Run: headless pygame with SDL's dummy video driver; simulated clock (each Clock.tick advances the game by its frame time, no real sleeping); random seed 0; keys injected as events and as key.get_pressed() state; no mouse input.
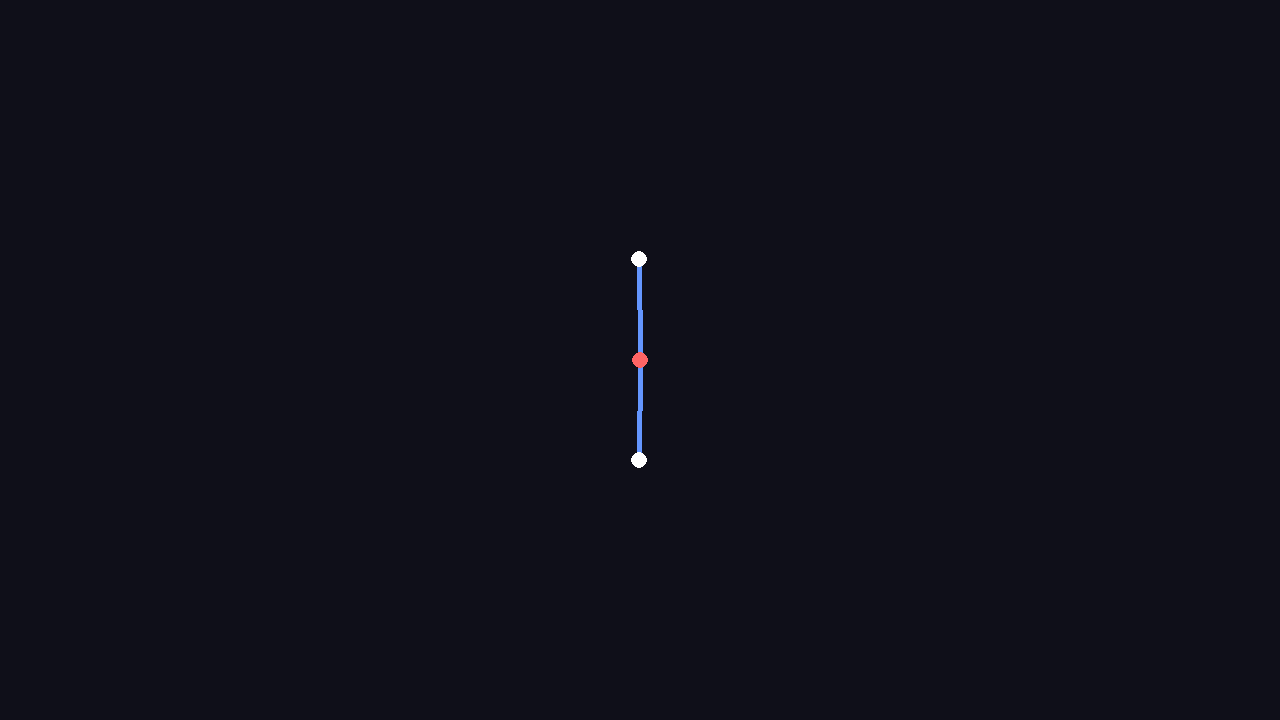
Frame 1 of 4 · flips 1–60 · no input
Frame 2 of 4 · flips 61–180 · tapped SPACE, RETURN · held RIGHT (→), D · screen unchanged from frame 1, image omitted
Frame 3 of 4 · flips 181–300 · held DOWN (↓), S · screen unchanged from frame 2, image omitted
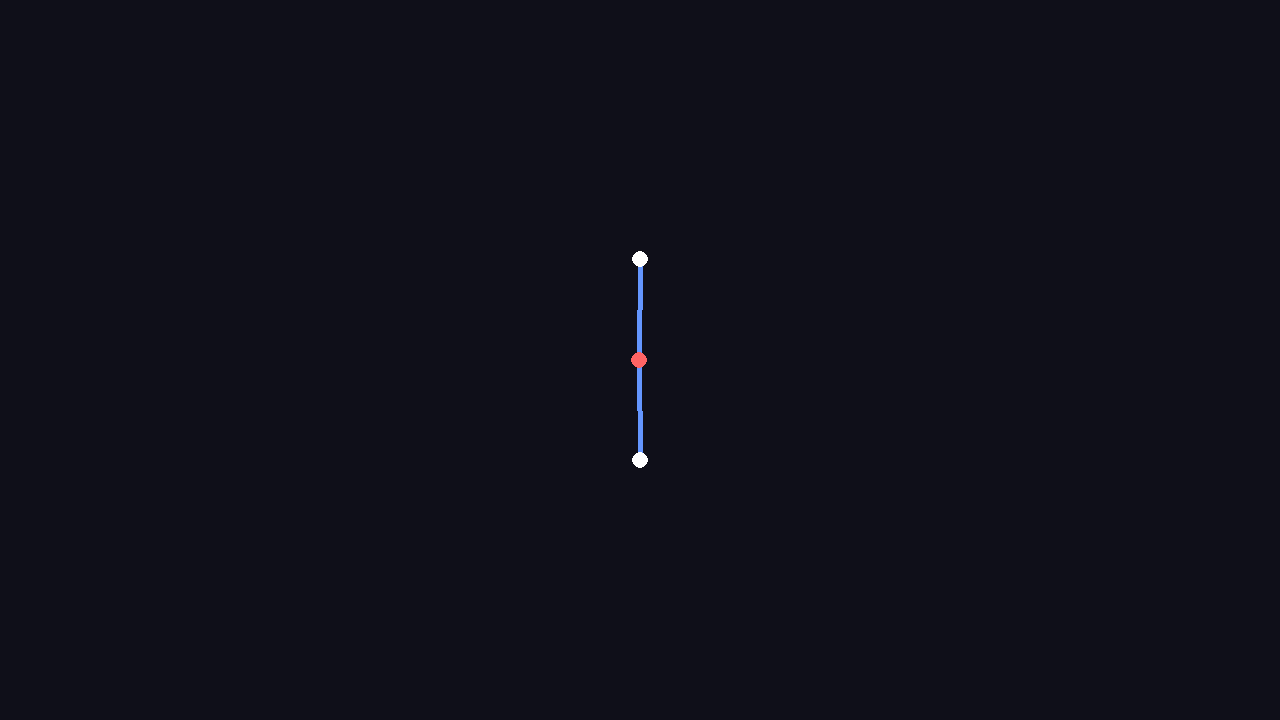
Frame 4 of 4 · flips 301–420 · held LEFT (←), A, UP (↑), W

The pygame program that drew these frames:

import pygame
import math

# --- Config ---
WIDTH, HEIGHT = 1280, 720
FPS = 120
ZOOM = 100
RIGIDITY_BONE = 1  
RIGIDITY_MUSCLE = 0.5 
DAMPING = 0.99 

class Node:
    def __init__(self, x, y, is_muscle=False, amplitude=0.3, phase=0.0, period=120, nodes_ref=None):
        self.x, self.y = x, y
        self.vx, self.vy = 0.0, 0.0
        self.is_muscle = is_muscle

        # Propriétés de mouvement (utilisées seulement si is_muscle est True)
        self.amplitude = amplitude  # Oscillation en radians (ex: 0.3 rad)
        self.phase = phase          # Décalage (offset)
        self.period = period        # Temps pour un cycle complet
        
        self.base_angle = 0.0
        self.target_angle = 0.0

        # --- MESURE INITIALE ---
        # Si on donne deux nodes de référence (n1, n2), on calcule l'angle formé par n1 -> self -> n2
        if is_muscle and nodes_ref and len(nodes_ref) == 2:
            n1, n2 = nodes_ref
            # On calcule l'angle relatif entre les deux segments connectés à ce joint
            angle1 = math.atan2(n1.y - self.y, n1.x - self.x)
            angle2 = math.atan2(n2.y - self.y, n2.x - self.x)
            self.base_angle = angle2 - angle1



class Edge:
    def __init__(self, n_a, n_b):
        self.n_a = n_a
        self.n_b = n_b
        self.length = 1.0  # Toutes les arêtes font exactement 1 uni

class Creature:
    def __init__(self, nodes, edges):
        self.nodes = nodes
        self.edges = edges
    
    def update(self, frame_count):
        # 1. Mise à jour des muscles (Nodes articulés)
        for n in self.nodes:
            if n.is_muscle:
                # Calcul de l'angle cible oscillant
                t = math.sin(2 * math.pi * frame_count / n.period + n.phase)
                n.target_angle = n.base_angle + (t * n.amplitude)

        # 2. Physique des OS (Edges) : Maintenir la longueur de 1.0
        for e in self.edges:
            n1, n2 = self.nodes[e.n_a], self.nodes[e.n_b]
            dx, dy = n2.x - n1.x, n2.y - n1.y
            dist = math.sqrt(dx**2 + dy**2) or 0.001
            
            # Loi de Hooke simple (longueur cible = 1.0)
            delta = (dist - 1.0) / dist
            fx, fy = dx * delta * RIGIDITY_BONE, dy * delta * RIGIDITY_BONE
            
            n1.vx += fx; n1.vy += fy
            n2.vx -= fx; n2.vy -= fy
# 3. Physique des MUSCLES (Angles) - Version Newtonienne
        for n in self.nodes:
            if n.is_muscle and n.nodes_ref:
                n_l, n_r = n.nodes_ref # n_left, n_right
                
                # Vecteurs segments (Pivot -> Extrémités)
                dx_l, dy_l = n_l.x - n.x, n_l.y - n.y
                dx_r, dy_r = n_r.x - n.x, n_r.y - n.y
                
                dist_l = math.sqrt(dx_l**2 + dy_l**2) or 0.1
                dist_r = math.sqrt(dx_r**2 + dy_r**2) or 0.1

                # Angle actuel et écart
                angle_l = math.atan2(dy_l, dx_l)
                angle_r = math.atan2(dy_r, dx_r)
                current_angle = angle_r - angle_l
                
                # Correction pour l'angle (entre -pi et pi)
                diff = (n.target_angle - current_angle + math.pi) % (2 * math.pi) - math.pi
                torque_force = diff * RIGIDITY_MUSCLE
                
                # Forces perpendiculaires aux bras
                # F = torque / distance (pour que le moment soit constant)
                fl_x, fl_y = (math.sin(angle_l) * torque_force / dist_l), (-math.cos(angle_l) * torque_force / dist_l)
                fr_x, fr_y = (-math.sin(angle_r) * torque_force / dist_r), (math.cos(angle_r) * torque_force / dist_r)

                # ACTION sur les extrémités
                n_l.vx += fl_x; n_l.vy += fl_y
                n_r.vx += fr_x; n_r.vy += fr_y
                
                # RÉACTION sur le pivot (Somme des forces = 0)
                n.vx -= (fl_x + fr_x)
                n.vy -= (fl_y + fr_y)

        # 4. Intégration & Damping
        for n in self.nodes:
            n.x += n.vx
            n.y += n.vy
            n.vx *= DAMPING
            n.vy *= DAMPING

def spawn_pince():
    # 1. Création des Nodes
    # Le pivot est au centre (0, 0)
    # pivot = Node(0, 0, is_muscle=True, amplitude=2, period=240)
    # node_gauche = Node(0, 1)
    # node_droit = Node(1,0)
    pivot = Node(0, 0, is_muscle=True, amplitude=0.5, period=120)
    node_gauche = Node(0, 1)
    node_droit = Node(0,-1)
    # 2. Lien de parenté pour le muscle
    # Le pivot doit savoir quels points il influence pour l'angle
    pivot.nodes_ref = (node_gauche, node_droit)
    
    # 3. Calcul de l'angle initial (base_angle)
    # On réutilise la logique de calcul d'angle entre les deux segments
    angle1 = math.atan2(node_gauche.y - pivot.y, node_gauche.x - pivot.x)
    angle2 = math.atan2(node_droit.y - pivot.y, node_droit.x - pivot.x)
    pivot.base_angle = angle2 - angle1 # L'écartement initial
    
    # 4. Création des Edges (les OS)
    # On relie le pivot aux deux extrémités
    edges = [
        Edge(0, 1), # Os vers la gauche (index 0 et 1)
        Edge(0, 2)  # Os vers la droite (index 0 et 2)
    ]
    
    # On retourne la créature avec la liste ordonnée des nodes
    return Creature([pivot, node_gauche, node_droit], edges)

# def main():
#     pygame.init()
#     screen = pygame.display.set_mode((WIDTH, HEIGHT))
#     clock = pygame.time.Clock()
    
#     creature = spawn_pince()
#     ox, oy = WIDTH // 2, HEIGHT // 2
#     frame_count = 0 

#     running = True
#     while running:
#         for event in pygame.event.get():
#             if event.type == pygame.QUIT: running = False

#         creature.update(frame_count)
#         frame_count += 1 

#         # --- RENDU ---
#         screen.fill((5, 10, 20))
        
#         # Quadrillage (sombre)
#         for x in range(0, WIDTH, ZOOM):
#             pygame.draw.line(screen, (250, 250, 250), (x, 0), (x, HEIGHT))
#         for y in range(0, HEIGHT, ZOOM):
#             pygame.draw.line(screen, (250, 250, 250), (0, y), (WIDTH, y))
            
#         # Rendu des muscles et os
#         for m in creature.muscles:
#             n1, n2 = creature.nodes[m.n_a], creature.nodes[m.n_b]
#             p1 = (int(n1.x * ZOOM + ox), int(n1.y * ZOOM + oy))
#             p2 = (int(n2.x * ZOOM + ox), int(n2.y * ZOOM + oy))
            
#             color = (100, 150, 255) if m.is_bone else (255, 80, 80)
#             width = 6 if m.is_bone else 3
#             pygame.draw.line(screen, color, p1, p2, width)

#         # Rendu des articulations
#         for n in creature.nodes:
#             pygame.draw.circle(screen, (255, 255, 255), (int(n.x * ZOOM + ox), int(n.y * ZOOM + oy)), 7)

#         pygame.display.flip()
#         clock.tick(FPS)

#     pygame.quit()

# if __name__ == "__main__":
#     main()

def main():
    pygame.init()
    screen = pygame.display.set_mode((WIDTH, HEIGHT))
    clock = pygame.time.Clock()
    
    creature = spawn_pince()
    ox, oy = WIDTH // 2, HEIGHT // 2 # Centrage
    frame_count = 0 

    running = True
    while running:
        for event in pygame.event.get():
            if event.type == pygame.QUIT:
                running = False

        creature.update(frame_count)
        frame_count += 1 

        screen.fill((15, 15, 25))
        
        # Dessin des os (Edges)
        for e in creature.edges:
            n1, n2 = creature.nodes[e.n_a], creature.nodes[e.n_b]
            p1 = (int(n1.x * ZOOM + ox), int(n1.y * ZOOM + oy))
            p2 = (int(n2.x * ZOOM + ox), int(n2.y * ZOOM + oy))
            pygame.draw.line(screen, (100, 150, 255), p1, p2, 5)

        # Dessin des joints (Nodes)
        for n in creature.nodes:
            color = (255, 100, 100) if n.is_muscle else (255, 255, 255)
            pos = (int(n.x * ZOOM + ox), int(n.y * ZOOM + oy))
            pygame.draw.circle(screen, color, pos, 8)

        pygame.display.flip()
        clock.tick(FPS)

    pygame.quit()

if __name__ == "__main__":
    main()
